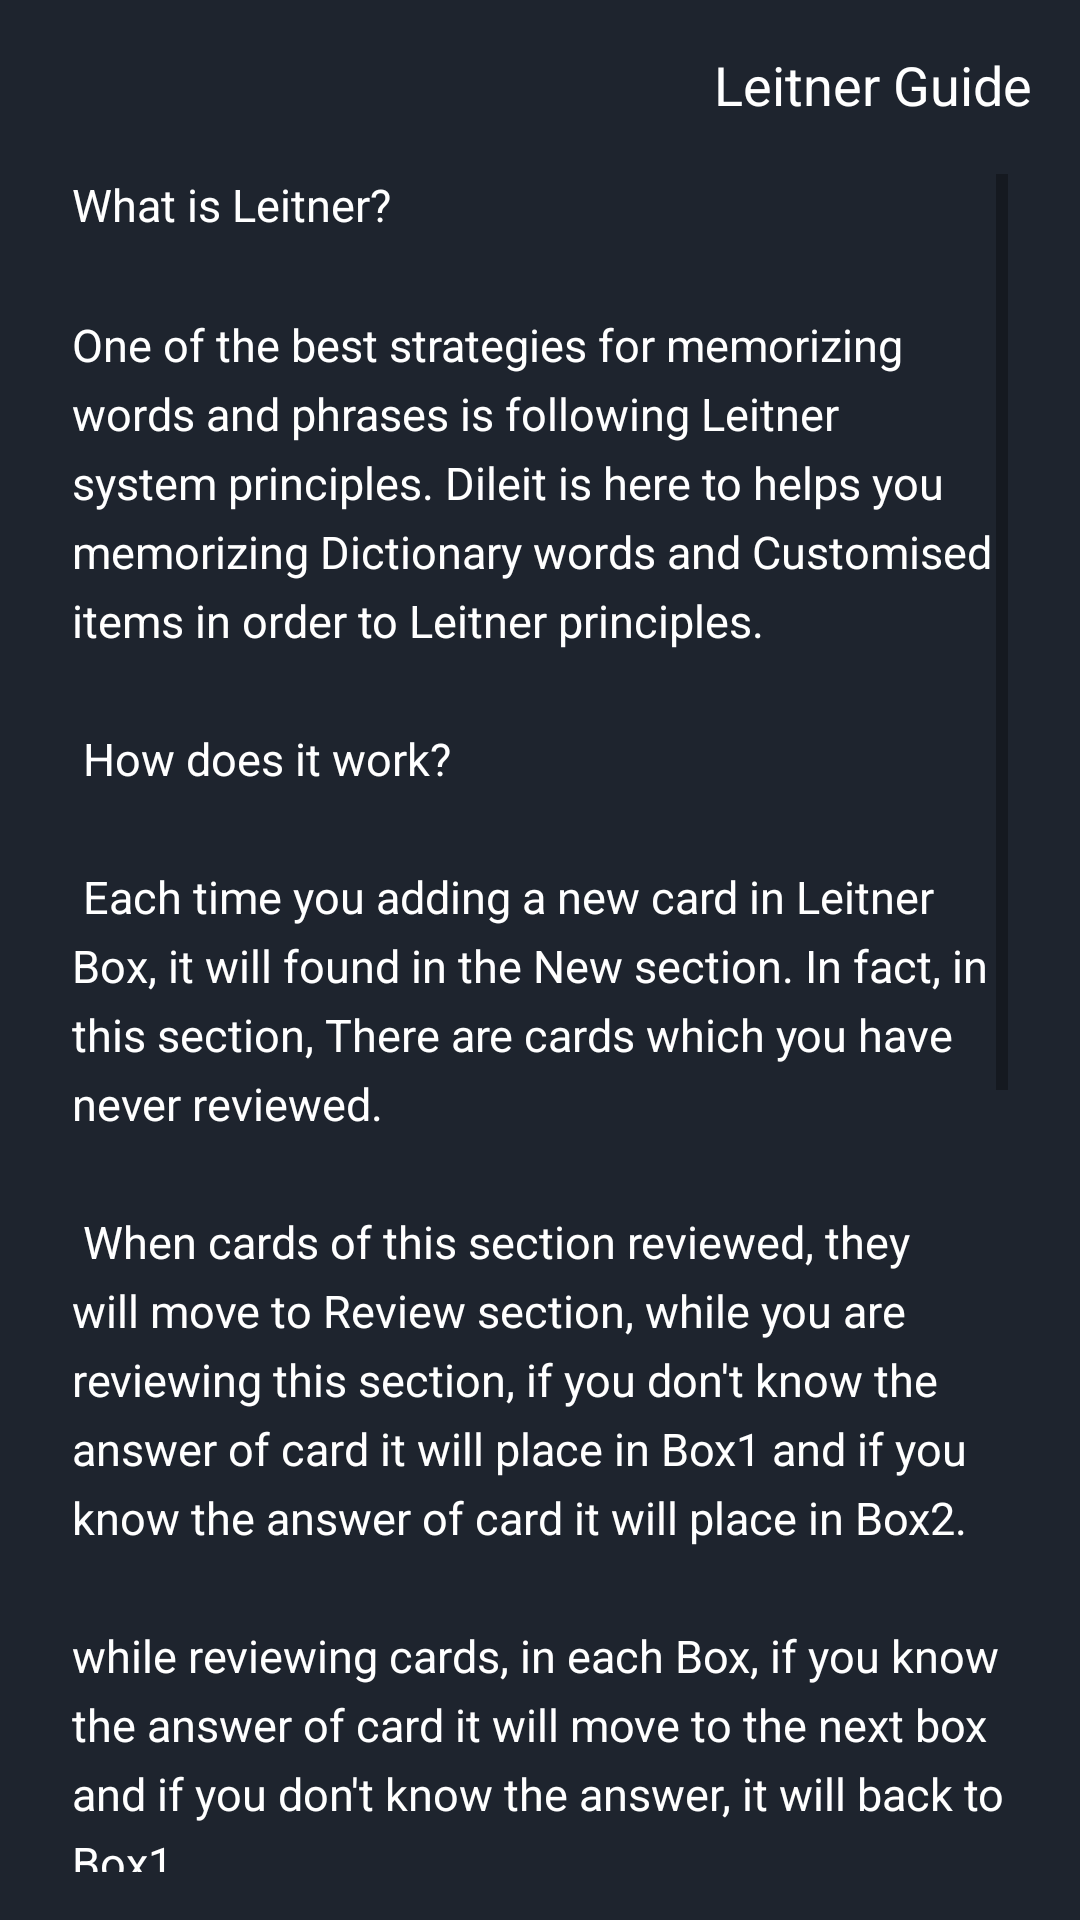

Produce the Android XML layout that renders to this screen, including the resource entries it uses.
<!-- AndroidManifest.xml: application theme Theme.SkinnerBox -->
<!-- res/layout/fragment_help.xml -->
<?xml version="1.0" encoding="utf-8"?>
<FrameLayout xmlns:android="http://schemas.android.com/apk/res/android"
    android:layout_width="match_parent"
    android:layout_height="match_parent"
    xmlns:app="http://schemas.android.com/apk/res-auto"
    android:background="@color/background_items"
    android:paddingHorizontal="16dp"
    android:paddingVertical="16dp">
    <TextView
        android:layout_width="wrap_content"
        android:layout_height="wrap_content"
        android:layout_gravity="end"
        android:textSize="@dimen/Group_Text_Size"
        android:text="@string/title_leitner_guide"/>
    <ImageView
        android:id="@+id/iv_back_helpFragment"
        android:layout_width="wrap_content"
        android:layout_height="wrap_content"
        app:srcCompat="@drawable/ic_search_et_back"/>

    <ScrollView
        android:layout_width="match_parent"
        android:layout_height="match_parent"
        android:layout_marginTop="42dp"
        android:paddingHorizontal="@dimen/margin_vertical">


        <LinearLayout
            android:layout_width="match_parent"
            android:layout_height="match_parent"
            android:orientation="vertical">
            <TextView
                android:layout_width="match_parent"
                android:layout_height="wrap_content"
                android:text="@string/leitner_guide_eng"
                android:textColor="@color/white"
                android:textSize="@dimen/Content_Text_Size"
                android:lineSpacingMultiplier="1.3"/>
            <ImageView
                android:layout_width="match_parent"
                android:layout_height="200dp"
                app:srcCompat="@drawable/leit_box"/>

        </LinearLayout>
    </ScrollView>




</FrameLayout>
<!-- resources referenced by this layout -->
<resources>
  <color name="background_items">#1E242E</color>
  <color name="white">#FFFFFFFF</color>
  <dimen name="Content_Text_Size">15sp</dimen>
  <dimen name="Group_Text_Size">18sp</dimen>
  <dimen name="margin_vertical">8dp</dimen>
  <!-- drawable leit_box: png bitmap (drawable, 49741 bytes) -->
  <string name="leitner_guide_eng" translatable="false">
          What is Leitner?
          \n
  \nOne of the best strategies for memorizing words and phrases is following Leitner system principles. "\Dileit"\ is here to helps you memorizing "\Dictionary words"\ and "\Customised items"\ in order to Leitner principles.
  \n\n
  How does it work?\n\n
  Each time you adding a new card in Leitner Box, it will found in the "\New"\ section. In fact, in this section, There are cards which you have never reviewed.
   \n \n
  When cards of this section reviewed, they will move to "\Review"\ section, while you are reviewing this section, if you don\'t know the answer of card it will place in "\Box1"\ and if you know the answer of card it will place in "\Box2"\.
  \n\nwhile reviewing cards, in each "\Box"\, if you know the answer of card it will move to the next box and if you don\'t know the answer, it will back to "\Box1"\.
  \n
  \nIn the time of reviewing if you know the answer to "\Box5"\ it will move to the next section called "\Learned"\. It means you learned that card.
  \nYou should review each "\box"\ in a specific time which "\Dileit"\ handles it for you:
          \n
  \nBox1: every day
  \nBox2: every 2 days
  \nBox3: every 4 days
  \nBox4: every 9 days
  \nBox5: every 14 days
      </string>
  <string name="title_leitner_guide">Leitner Guide</string>
  <style name="Theme.SkinnerBox" parent="Theme.MaterialComponents.Light.NoActionBar">
          
          <item name="colorPrimary">@color/background_items</item>
          <item name="colorPrimaryVariant">@color/background_items</item>
          <item name="colorOnPrimary">@color/background_items</item>
          
          <item name="colorSecondary">@color/blue_Text</item>
          <item name="colorSecondaryVariant">@color/teal_700</item>
          <item name="colorOnSecondary">@color/white</item>
  
          
          <item name="android:statusBarColor" tools:targetApi="l">?attr/colorPrimaryVariant</item>
          
  
          <item name="android:popupMenuStyle">@style/PopupMenu</item>
          <item name="android:textColor">@color/white</item>
          <item name="android:navigationBarColor">@color/background_items2</item>
          </style>
  <color name="blue_Text">#1D70FF</color>
  <color name="teal_700">#FF018786</color>
  <style name="PopupMenu" parent="@android:style/Widget.PopupMenu">
          <item name="android:popupBackground">@drawable/popup_back</item>
      </style>
  <color name="background_items2">#151A22</color>
  <!-- drawable popup_back (drawable) -->
  <?xml version="1.0" encoding="utf-8"?>
  <layer-list xmlns:android="http://schemas.android.com/apk/res/android">
    <item
        android:top="@dimen/margin_vertical"
        android:right="16dp">
        <shape android:shape="rectangle">
            <corners android:radius="4dp"/>
            <padding android:top="4dp"
                android:bottom="4dp"
                android:right="2dp"
                android:left="2dp"/>
            <solid android:color="#181C23"/>
        </shape>
    </item>
  
  
  </layer-list>
</resources>
